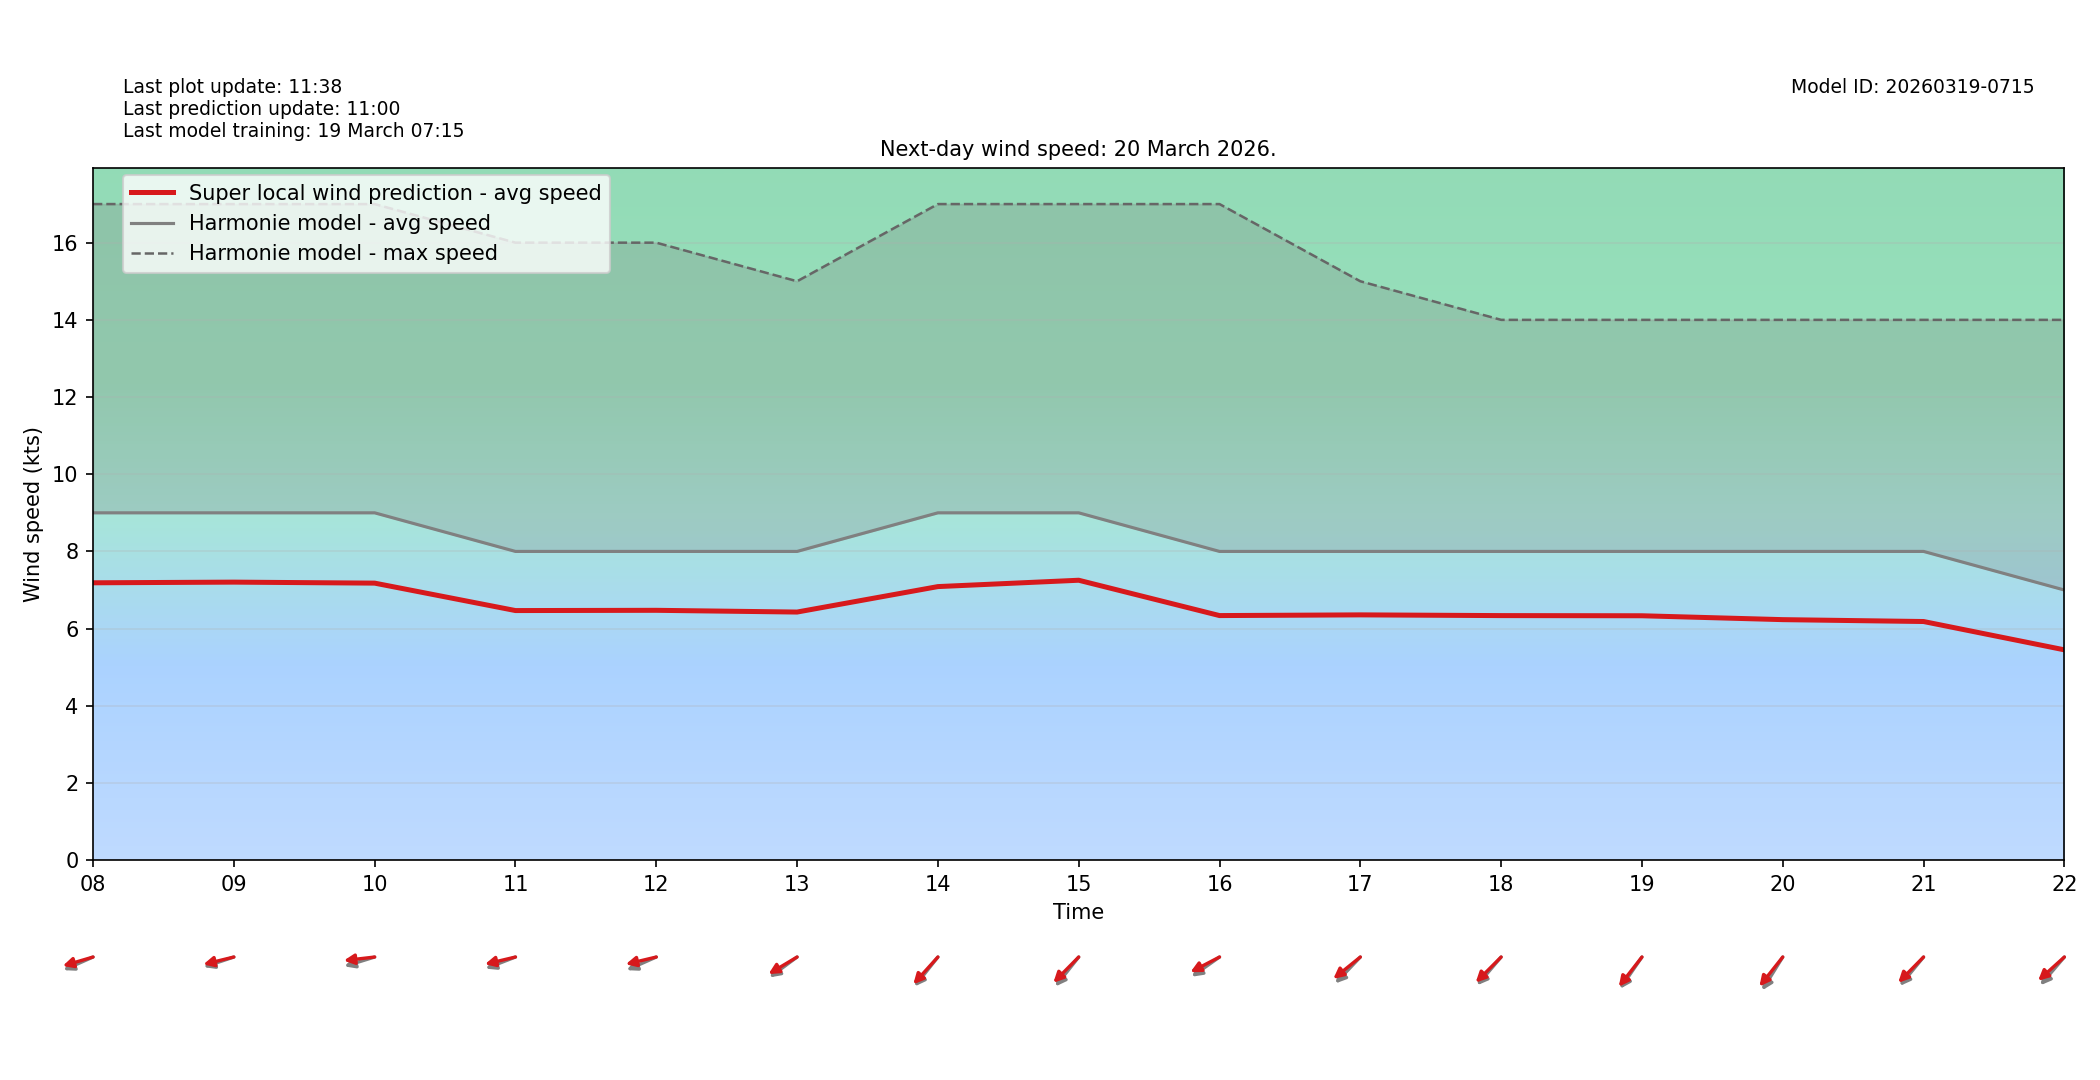

The file beside this chart, header and first rows:
target_time_utc, hour_utc, forecast_wind_speed, lstm_pred_wind_speed, delta_speed_lstm_minus_forecast, forecast_wind_dir_deg, lstm_pred_wind_dir_deg, delta_dir_lstm_minus_forecast
2026-03-20T00:00:00Z, 00, 6.0, 4.554, -1.446, 49.0, 55.13, 6.129
2026-03-20T01:00:00Z, 01, 5.0, 3.794, -1.206, 42.0, 46.43, 4.428
2026-03-20T02:00:00Z, 02, 5.0, 3.902, -1.098, 40.0, 44.63, 4.632
2026-03-20T03:00:00Z, 03, 4.0, 3.162, -0.838, 40.0, 44.47, 4.474
2026-03-20T04:00:00Z, 04, 6.0, 4.755, -1.245, 41.0, 45.81, 4.81
2026-03-20T05:00:00Z, 05, 7.0, 5.484, -1.516, 54.0, 58.27, 4.275
2026-03-20T06:00:00Z, 06, 8.0, 6.186, -1.814, 59.0, 65.17, 6.173
2026-03-20T07:00:00Z, 07, 9.0, 6.962, -2.038, 67.0, 70.87, 3.871
2026-03-20T08:00:00Z, 08, 9.0, 7.187, -1.813, 73.0, 78.5, 5.501
2026-03-20T09:00:00Z, 09, 9.0, 7.204, -1.796, 77.0, 80.49, 3.494
2026-03-20T10:00:00Z, 10, 9.0, 7.178, -1.822, 78.0, 85.44, 7.443
2026-03-20T11:00:00Z, 11, 8.0, 6.468, -1.532, 75.0, 80.75, 5.746
2026-03-20T12:00:00Z, 12, 8.0, 6.474, -1.526, 73.0, 80.7, 7.703
2026-03-20T13:00:00Z, 13, 8.0, 6.429, -1.571, 63.0, 67.62, 4.617
2026-03-20T14:00:00Z, 14, 9.0, 7.089, -1.911, 49.0, 52.67, 3.67
2026-03-20T15:00:00Z, 15, 9.0, 7.253, -1.747, 49.0, 55.07, 6.067
2026-03-20T16:00:00Z, 16, 8.0, 6.338, -1.662, 64.0, 70.23, 6.232
2026-03-20T17:00:00Z, 17, 8.0, 6.356, -1.644, 54.0, 60.88, 6.876
2026-03-20T18:00:00Z, 18, 8.0, 6.337, -1.663, 51.0, 55.39, 4.391
2026-03-20T19:00:00Z, 19, 8.0, 6.333, -1.667, 45.0, 48.58, 3.578
2026-03-20T20:00:00Z, 20, 8.0, 6.232, -1.768, 42.0, 49.03, 7.032
2026-03-20T21:00:00Z, 21, 8.0, 6.184, -1.816, 50.0, 55.1, 5.1
2026-03-20T22:00:00Z, 22, 7.0, 5.45, -1.55, 51.0, 58.17, 7.168
2026-03-20T23:00:00Z, 23, 6.0, 4.686, -1.314, 37.0, 42.32, 5.316
